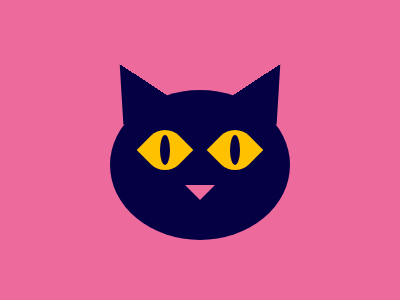

Reproduce this picture with HTML and CSS.

<div id="ear1"></div><div id="ear2"></div><div id="head"><div></div><div></div></div><div id="nose"></div><style>body{background:#ED6A9D;display:grid;place-items:center}body,div{display:grid;place-items:center;place-content:center}#head{width:180px;height:150px;background:#050044;border-radius:50%;margin-top:30px;display:grid;grid-template-columns:repeat(2,40px);gap:30px}#head>div{width:40px;height:40px;background:#FFC100;border-radius:20px 0;transform:rotate(45deg);margin-bottom:30px}#head>div::before{content:"";display:block;height:30px;width:10px;background:#050044;transform:rotate(-45deg);border-radius:50%}#nose,#ear1,#ear2{position:absolute}#nose{border-left:15px solid transparent;border-right:15px solid transparent;border-top:15px solid #ED6A9D;margin-top:85px}#ear1,#ear2{height:60px;width:50px;background:linear-gradient(37deg,#050044 62%,#ED6A9D 0);z-index:-1}#ear1{transform:translate(-53.5px,-57px) rotate(-3.5deg)}#ear2{transform:translate(53.5px,-57px) rotate(3.5deg) scaleX(-1)}</style>
